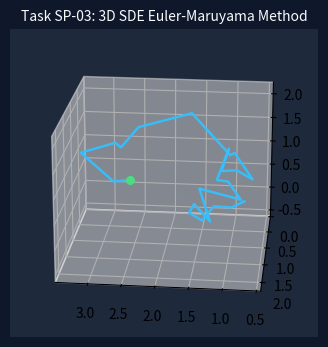

Here is the Python script that generated this plot:
#!/usr/bin/env python3
"""
【SP-03】番外編②: 3D オイラー・丸山法 ストカスティック微分方程式
"""
import os
import numpy as np
import matplotlib
matplotlib.use('Agg')
import matplotlib.pyplot as plt
from mpl_toolkits.mplot3d import Axes3D
import matplotlib.animation as animation

def run_simulation(out_dir="./sim_assets_3d"):
    os.makedirs(out_dir, exist_ok=True)
    
    fig = plt.figure(figsize=(6, 4), dpi=80)
    fig.patch.set_facecolor('#0f172a')
    ax = fig.add_subplot(111, projection='3d')
    
    np.random.seed(101)
    n = 25
    dt = 0.1
    dx = np.random.normal(0, np.sqrt(dt), n)
    dy = np.random.normal(0, np.sqrt(dt), n)
    dz = np.random.normal(0, np.sqrt(dt), n)
    
    x = np.cumsum(dx)
    y = np.cumsum(dy)
    z = np.cumsum(dz)

    def update_sde(frame):
        ax.clear()
        ax.set_facecolor('#1e293b')
        ax.set_title("Task SP-03: 3D SDE Euler-Maruyama Method", color='#f8fafc', fontsize=10)
        ax.plot(x[:frame], y[:frame], z[:frame], color='#38bdf8', lw=1.8)
        ax.scatter([x[frame-1] if frame>0 else 0], [y[frame-1] if frame>0 else 0], [z[frame-1] if frame>0 else 0], color='#4ade80', s=30)
        ax.view_init(elev=20, azim=frame*4)

    ani1 = animation.FuncAnimation(fig, update_sde, frames=n, interval=70)
    ani1.save(os.path.join(out_dir, "sim_sp3_sde_stochastic_stable_3d.gif"), writer='pillow')
    plt.close()

if __name__ == "__main__":
    run_simulation()
